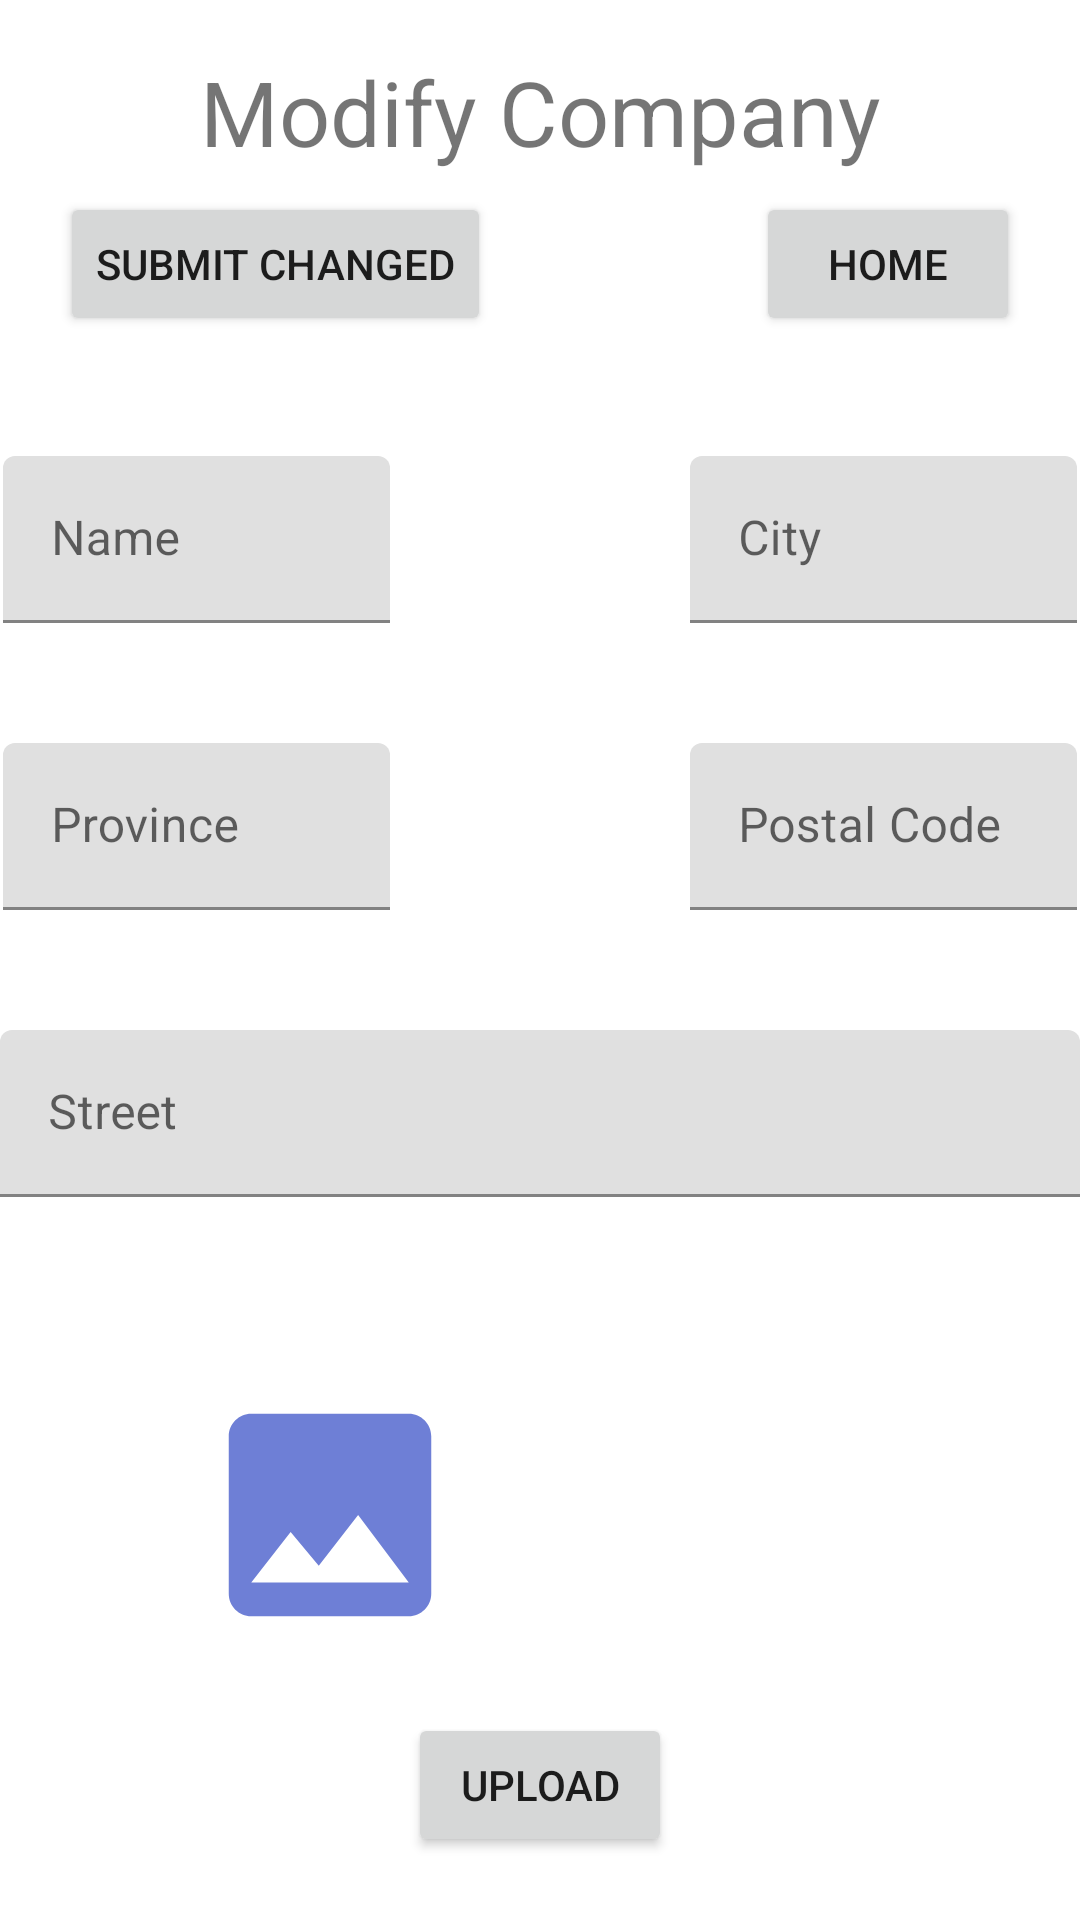

Here is an Android app screen rendered from its layout file. Give the layout XML and the strings, colors and styles it references.
<!-- AndroidManifest.xml: application theme Theme.Comp1011Assignment3_200465333 -->
<!-- res/layout/activity_modify_company.xml -->
<?xml version="1.0" encoding="utf-8"?>
<androidx.constraintlayout.widget.ConstraintLayout
        xmlns:android="http://schemas.android.com/apk/res/android"
        xmlns:tools="http://schemas.android.com/tools"
        xmlns:app="http://schemas.android.com/apk/res-auto"
        android:layout_width="match_parent"
        android:layout_height="match_parent"
        tools:context=".ModifyCompanyActivity">
    <TextView
            android:text="@string/activity_modify_company_title_string"
            android:layout_width="wrap_content"
            android:layout_height="wrap_content" android:id="@+id/modify_vehicle_title"
            android:textSize="30sp"
            app:layout_constraintTop_toTopOf="parent"
            app:layout_constraintStart_toStartOf="parent" android:layout_marginTop="17dp"
            app:layout_constraintEnd_toEndOf="parent"/>
    <com.google.android.material.textfield.TextInputLayout
            android:layout_width="0dp"
            android:layout_height="wrap_content"
            android:id="@+id/textInputLayout_modify_name"
            app:layout_constraintEnd_toEndOf="parent"
            app:layout_constraintStart_toStartOf="parent"
            android:layout_marginStart="1dp" android:layout_marginEnd="230dp"
            android:layout_marginTop="40dp" app:layout_constraintTop_toBottomOf="@+id/btn_submitChange_modify_company">

        <com.google.android.material.textfield.TextInputEditText
                android:layout_width="match_parent"
                android:layout_height="wrap_content"
                android:hint="@string/name"/>
    </com.google.android.material.textfield.TextInputLayout>
    <com.google.android.material.textfield.TextInputLayout
            android:layout_width="0dp"
            android:layout_height="wrap_content"
            android:id="@+id/textInputLayout_modify_city"
            app:layout_constraintEnd_toEndOf="parent"
            app:layout_constraintStart_toStartOf="parent"
            android:layout_marginStart="230dp" android:layout_marginEnd="1dp"
            android:layout_marginTop="40dp" app:layout_constraintTop_toBottomOf="@+id/btn_GoHomePage_modify_company">

        <com.google.android.material.textfield.TextInputEditText
                android:layout_width="match_parent"
                android:layout_height="wrap_content"
                android:hint="@string/city"/>
    </com.google.android.material.textfield.TextInputLayout>
    <com.google.android.material.textfield.TextInputLayout
            android:layout_width="0dp"
            android:layout_height="wrap_content"
            android:layout_marginEnd="230dp"
            android:id="@+id/textInputLayout_modify_province"
            app:layout_constraintTop_toBottomOf="@+id/textInputLayout_modify_name"
            app:layout_constraintEnd_toEndOf="parent" app:layout_constraintStart_toStartOf="parent"
            android:layout_marginTop="40dp" android:layout_marginStart="1dp">

        <com.google.android.material.textfield.TextInputEditText
                android:layout_width="match_parent"
                android:layout_height="wrap_content"
                android:hint="@string/province"/>
    </com.google.android.material.textfield.TextInputLayout>
    <com.google.android.material.textfield.TextInputLayout
            android:layout_width="0dp"
            android:layout_height="wrap_content"
            android:id="@+id/textInputLayout_modify_postalcode"
            android:layout_marginEnd="1dp"
            app:layout_constraintEnd_toEndOf="parent"
            app:layout_constraintStart_toStartOf="parent"
            app:layout_constraintTop_toBottomOf="@id/textInputLayout_modify_city" android:layout_marginTop="40dp"
            android:layout_marginStart="230dp">

        <com.google.android.material.textfield.TextInputEditText
                android:layout_width="match_parent"
                android:layout_height="wrap_content"
                android:hint="@string/postalCode"/>
    </com.google.android.material.textfield.TextInputLayout>
    <com.google.android.material.textfield.TextInputLayout
            android:layout_width="0dp"
            android:layout_height="wrap_content"
            android:id="@+id/textInputLayout_modify_street"
            app:layout_constraintEnd_toEndOf="parent"
            app:layout_constraintStart_toStartOf="parent"
            app:layout_constraintTop_toBottomOf="@id/textInputLayout_modify_province" android:layout_marginTop="40dp">

        <com.google.android.material.textfield.TextInputEditText
                android:layout_width="match_parent"
                android:layout_height="wrap_content"
                android:hint="@string/street"/>
    </com.google.android.material.textfield.TextInputLayout>
    <Button
            android:text="@string/submit"
            android:layout_width="wrap_content"
            android:layout_height="wrap_content" android:id="@+id/btn_submitChange_modify_company"
            app:layout_constraintTop_toTopOf="parent"
            app:layout_constraintStart_toStartOf="parent" android:layout_marginTop="64dp"
            android:layout_marginStart="20dp"/>
    <Button
            android:text="@string/home"
            android:layout_width="wrap_content"
            android:layout_height="wrap_content" android:id="@+id/btn_GoHomePage_modify_company"
            app:layout_constraintTop_toTopOf="parent"
            android:layout_marginTop="64dp" android:layout_marginEnd="20dp"
            app:layout_constraintEnd_toEndOf="parent"/>

    <androidx.constraintlayout.widget.ConstraintLayout
            android:layout_width="0dp"
            android:layout_height="match_parent" app:layout_constraintTop_toTopOf="parent"
            android:layout_marginTop="450dp" android:id="@+id/constraintLayout"
            app:layout_constraintStart_toStartOf="parent" app:layout_constraintEnd_toEndOf="parent">

        <LinearLayout
                android:layout_width="0dp"
                android:layout_height="0dp"
                android:layout_marginBottom="11dp" android:id="@+id/linearLayout2"
                app:layout_constraintEnd_toEndOf="parent"
                app:layout_constraintBottom_toTopOf="@+id/btn_UploadImage_modifyCompanyView"
                app:layout_constraintTop_toTopOf="parent" app:layout_constraintStart_toStartOf="parent">
            <ImageView
                    android:layout_width="wrap_content"
                    android:layout_height="wrap_content" tools:srcCompat="@tools:sample/avatars"
                    android:id="@+id/imageView_modifyCompanyView"
                    android:layout_gravity="center_vertical"
                    android:padding="10dp" android:src="@drawable/baseline_image_24"/>
        </LinearLayout>
        <Button
                android:text="@string/upload"
                android:layout_width="wrap_content"
                android:layout_height="wrap_content" android:id="@+id/btn_UploadImage_modifyCompanyView"
                android:layout_gravity="right|center_vertical"
                app:layout_constraintTop_toBottomOf="@+id/linearLayout2" android:layout_marginBottom="21dp"
                app:layout_constraintEnd_toEndOf="parent" app:layout_constraintStart_toStartOf="parent"
                app:layout_constraintBottom_toBottomOf="parent"/>
    </androidx.constraintlayout.widget.ConstraintLayout>

</androidx.constraintlayout.widget.ConstraintLayout>
<!-- resources referenced by this layout -->
<resources>
  <!-- drawable baseline_image_24 (drawable) -->
  <vector android:height="200dp" android:tint="#6E7FD6"
      android:viewportHeight="24" android:viewportWidth="24"
      android:width="200dp" xmlns:android="http://schemas.android.com/apk/res/android">
      <path android:fillColor="@android:color/white" android:pathData="M21,19V5c0,-1.1 -0.9,-2 -2,-2H5c-1.1,0 -2,0.9 -2,2v14c0,1.1 0.9,2 2,2h14c1.1,0 2,-0.9 2,-2zM8.5,13.5l2.5,3.01L14.5,12l4.5,6H5l3.5,-4.5z"/>
  </vector>
  <string name="activity_modify_company_title_string">Modify Company</string>
  <string name="city">City</string>
  <string name="home">Home</string>
  <string name="name">Name</string>
  <string name="postalCode">Postal Code</string>
  <string name="province">Province</string>
  <string name="street">Street</string>
  <string name="submit">Submit Changed</string>
  <string name="upload">Upload</string>
  <style name="Theme.Comp1011Assignment3_200465333" parent="Theme.MaterialComponents.DayNight.DarkActionBar">
          
          <item name="colorPrimary">@color/purple_500</item>
          <item name="colorPrimaryVariant">@color/purple_700</item>
          <item name="colorOnPrimary">@color/white</item>
          
          <item name="colorSecondary">@color/teal_200</item>
          <item name="colorSecondaryVariant">@color/teal_700</item>
          <item name="colorOnSecondary">@color/black</item>
          
          <item name="android:statusBarColor">?attr/colorPrimaryVariant</item>
          
      </style>
  <color name="purple_500">#FF6200EE</color>
  <color name="purple_700">#FF3700B3</color>
  <color name="white">#FFFFFFFF</color>
  <color name="teal_200">#FF03DAC5</color>
  <color name="teal_700">#FF018786</color>
  <color name="black">#FF000000</color>
</resources>
